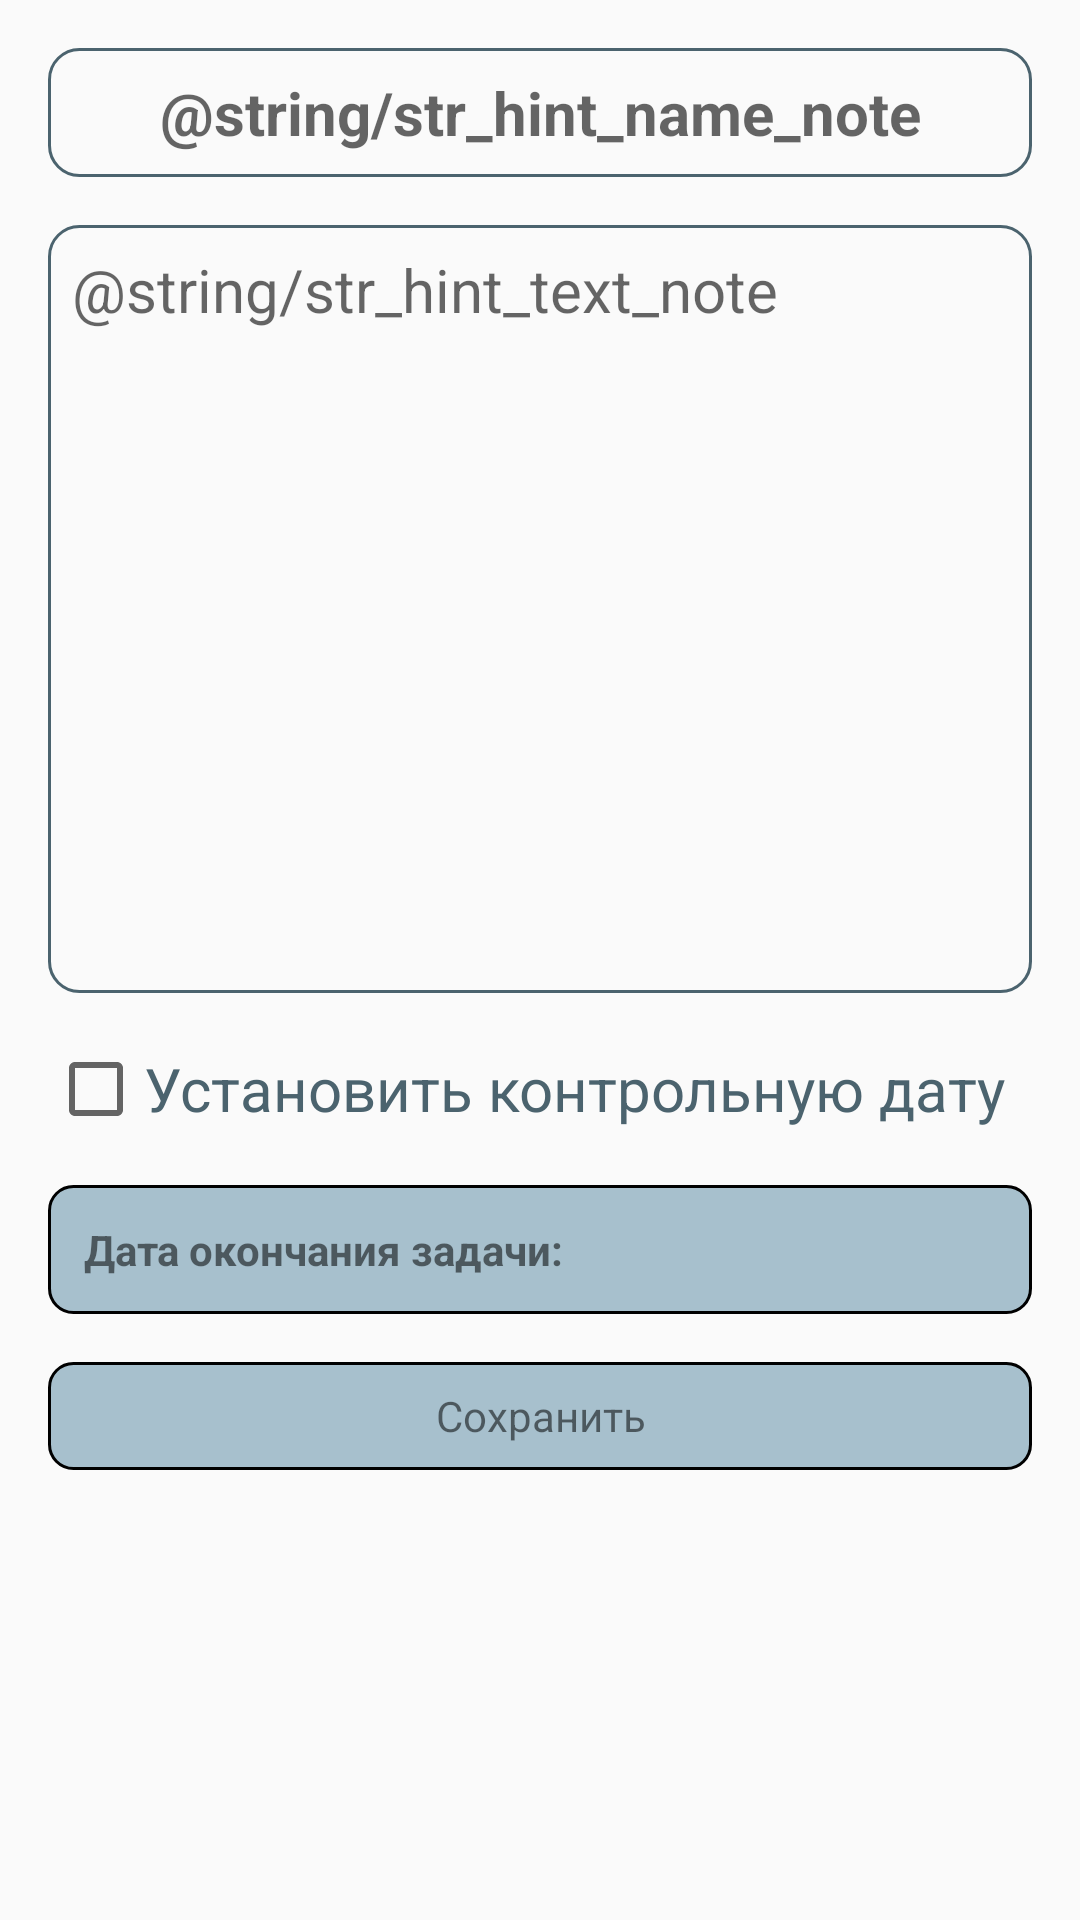

Write the Android layout XML for this screen, with the resource values it uses.
<!-- AndroidManifest.xml: application theme AppTheme -->
<!-- res/layout/fragment_edit_note.xml -->
<?xml version="1.0" encoding="utf-8"?>
<androidx.constraintlayout.widget.ConstraintLayout xmlns:android="http://schemas.android.com/apk/res/android"
    xmlns:tools="http://schemas.android.com/tools"
    android:layout_width="match_parent"
    android:layout_height="match_parent"
    xmlns:app="http://schemas.android.com/apk/res-auto"
    tools:context=".screens.editnote.EditNoteFragment">

    <EditText
        android:id="@+id/et_input_name_note"
        app:layout_constraintTop_toTopOf="parent"
        app:layout_constraintStart_toStartOf="parent"
        app:layout_constraintEnd_toEndOf="parent"
        android:padding="@dimen/padding_text_note"
        android:lines="1"
        android:hint="@string/str_hint_name_note"
        android:textColor="@color/colorPrimaryDark"
        android:textStyle="bold"
        android:textSize="@dimen/app_large_text"
        android:gravity="center"
        tools:ignore="LabelFor"
        style="@style/edit_text_add_note"
        android:autofillHints="" />

    <EditText
        android:id="@+id/et_input_text_note"
        android:layout_width="match_parent"
        android:layout_height="0dp"
        android:layout_margin="@dimen/app_margin"
        android:autofillHints=""
        android:background="@drawable/drw_round_rectangle"
        android:ellipsize="end"
        android:gravity="top"
        android:lines="10"
        android:hint="@string/str_hint_text_note"
        android:maxLines="5"
        android:padding="@dimen/padding_text_note"
        android:textColor="@color/colorPrimaryDark"
        android:textSize="@dimen/app_large_text"
        android:textStyle="normal"
        app:layout_constraintEnd_toEndOf="parent"
        app:layout_constraintStart_toStartOf="parent"
        app:layout_constraintTop_toBottomOf="@+id/et_input_name_note"
        tools:ignore="LabelFor" />

    <CheckBox
        android:id="@+id/cb_hasdeadline"
        android:layout_width="wrap_content"
        android:layout_height="wrap_content"
        android:layout_margin="@dimen/app_margin"
        android:text="@string/check_box_has_deadline"
        android:textColor="@color/colorPrimaryDark"
        android:textSize="@dimen/app_large_text"
        android:textStyle="normal"
        app:layout_constraintStart_toStartOf="parent"
        app:layout_constraintTop_toBottomOf="@+id/et_input_text_note"
        tools:layout_editor_absoluteX="59dp"
        tools:layout_editor_absoluteY="370dp" />

    <TextView
        android:id="@+id/tv_deadline"
        android:layout_width="match_parent"
        android:layout_height="wrap_content"
        android:layout_margin="@dimen/app_margin"
        android:background="@drawable/drw_rectangle"
        android:minHeight="@dimen/min_height_set_deadline"
        android:padding="@dimen/padding_btn_incorrect"
        android:text="@string/str_tv_calendar"
        android:textSize="@dimen/app_normal_text"
        android:textStyle="bold"
        app:layout_constraintEnd_toEndOf="parent"
        app:layout_constraintStart_toStartOf="parent"
        app:layout_constraintTop_toBottomOf="@+id/cb_hasdeadline" />

    <TextView
        android:id="@+id/btn_save_note"
        android:layout_width="match_parent"
        android:layout_height="0dp"
        android:minHeight="@dimen/min_height_save_note"
        android:text="@string/str_btn_save_note"
        android:layout_margin="@dimen/app_margin"
        android:gravity="center"
        android:textAllCaps="false"
        android:background="@drawable/drw_rectangle"
        app:layout_constraintStart_toStartOf="parent"
        app:layout_constraintEnd_toEndOf="parent"
        app:layout_constraintTop_toBottomOf="@+id/tv_deadline"/>

</androidx.constraintlayout.widget.ConstraintLayout>
<!-- resources referenced by this layout -->
<resources>
  <color name="colorPrimaryDark">#4b636e</color>
  <dimen name="app_large_text">20sp</dimen>
  <dimen name="app_margin">16dp</dimen>
  <dimen name="app_normal_text">14sp</dimen>
  <dimen name="min_height_save_note">36dp</dimen>
  <dimen name="min_height_set_deadline">32dp</dimen>
  <dimen name="padding_btn_incorrect">12dp</dimen>
  <dimen name="padding_text_note">8dp</dimen>
  <!-- drawable drw_rectangle (drawable) -->
  <?xml version="1.0" encoding="utf-8"?>
  <shape xmlns:android="http://schemas.android.com/apk/res/android"
      android:shape="rectangle">
  
  
      <gradient
          android:angle="90"
          android:endColor="@color/colorPrimaryLight"
          android:startColor="@color/colorPrimaryLight"
          android:type="linear" />
  
      <stroke
          android:width="1dp"
          android:color="#FF000000" />
  
  <corners
      android:radius="8dp"/>
  
  
  
  </shape>
  <!-- drawable drw_round_rectangle (drawable) -->
  <?xml version="1.0" encoding="utf-8"?>
  <shape xmlns:android="http://schemas.android.com/apk/res/android"
      android:shape="rectangle">
      <corners android:radius="10dp"/>
      <stroke android:color="@color/colorPrimaryDark"
          android:width="1dp"/>
  
  </shape>
  <string name="check_box_has_deadline">Установить контрольную дату</string>
  <string name="str_btn_save_note">Сохранить</string>
  <string name="str_tv_calendar">Дата окончания задачи: </string>
  <style name="edit_text_add_note">
      <item name="android:layout_width">match_parent</item>
      <item name="android:layout_height">0dp</item>
      <item name="android:inputType">text</item>
      <item name="android:layout_margin">@dimen/app_margin</item>
      <item name="android:background">@drawable/drw_round_rectangle</item>
      </style>
  <style name="AppTheme" parent="Theme.AppCompat.Light.NoActionBar">
          
          <item name="colorPrimary">@color/colorPrimary</item>
          <item name="colorPrimaryDark">@color/colorPrimaryDark</item>
          <item name="colorAccent">@color/colorSecondary</item>
      </style>
  <color name="colorPrimaryLight">#a7c0cd</color>
  <color name="colorPrimary">#78909c</color>
  <color name="colorSecondary">#aed581</color>
</resources>
